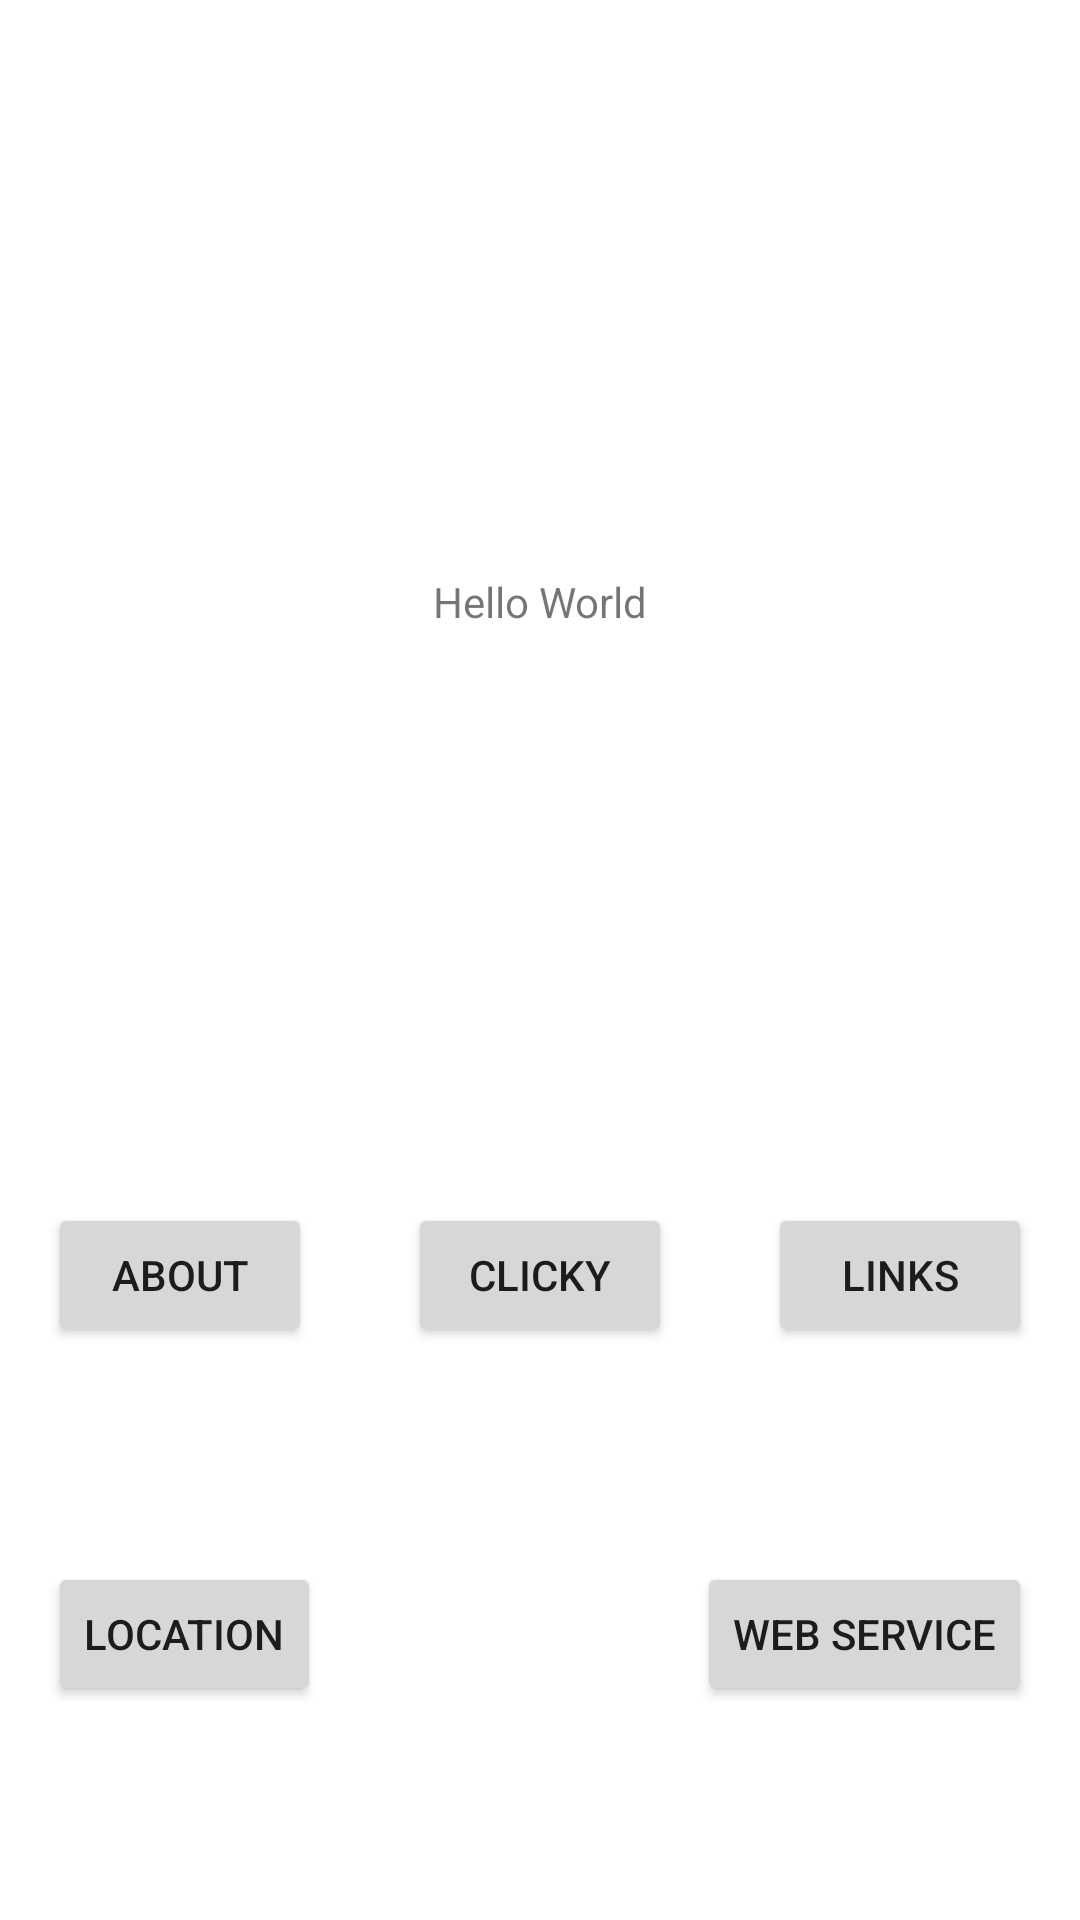

Android layout source for this screen:
<!-- AndroidManifest.xml: application theme Theme.NUMAD21STianzeMa -->
<!-- res/layout/content_main.xml -->
<?xml version="1.0" encoding="utf-8"?>
<androidx.constraintlayout.widget.ConstraintLayout xmlns:android="http://schemas.android.com/apk/res/android"
    xmlns:app="http://schemas.android.com/apk/res-auto"
    xmlns:tools="http://schemas.android.com/tools"
    android:id="@+id/content_main"
    android:layout_width="match_parent"
    android:layout_height="match_parent"
    app:layout_behavior="@string/appbar_scrolling_view_behavior">

    <TextView
        android:id="@+id/textview_first"
        android:layout_width="wrap_content"
        android:layout_height="wrap_content"
        android:text="@string/hello_world"
        app:layout_constraintBottom_toTopOf="@id/button_first"
        app:layout_constraintEnd_toEndOf="parent"
        app:layout_constraintStart_toStartOf="parent"
        app:layout_constraintTop_toTopOf="parent" />

    <Button
        android:id="@+id/button_first"
        android:layout_width="wrap_content"
        android:layout_height="wrap_content"
        android:layout_marginStart="16dp"
        android:text="@string/about"
        app:layout_constraintBottom_toBottomOf="parent"
        app:layout_constraintStart_toStartOf="parent"
        app:layout_constraintTop_toBottomOf="@id/textview_first" />

    <Button
        android:id="@+id/button_clicky"
        android:layout_width="wrap_content"
        android:layout_height="wrap_content"
        android:text="@string/clicky"
        app:layout_constraintBottom_toBottomOf="parent"
        app:layout_constraintEnd_toStartOf="@+id/button_link"
        app:layout_constraintStart_toEndOf="@+id/button_first"
        app:layout_constraintTop_toBottomOf="@+id/textview_first" />

    <Button
        android:id="@+id/button_link"
        android:layout_width="wrap_content"
        android:layout_height="wrap_content"
        android:layout_marginEnd="16dp"
        android:text="@string/links"
        app:layout_constraintBottom_toBottomOf="parent"
        app:layout_constraintEnd_toEndOf="parent"
        app:layout_constraintTop_toBottomOf="@+id/textview_first" />

    <Button
        android:id="@+id/button_location"
        android:layout_width="wrap_content"
        android:layout_height="wrap_content"
        android:layout_marginStart="16dp"
        android:text="@string/location"
        app:layout_constraintBottom_toBottomOf="parent"
        app:layout_constraintStart_toStartOf="parent"
        app:layout_constraintTop_toBottomOf="@+id/button_clicky" />

    <Button
        android:id="@+id/button_web"
        android:layout_width="wrap_content"
        android:layout_height="wrap_content"
        android:layout_marginEnd="16dp"
        android:text="@string/web"
        app:layout_constraintBottom_toBottomOf="parent"
        app:layout_constraintEnd_toEndOf="parent"
        app:layout_constraintTop_toBottomOf="@+id/button_clicky" />

</androidx.constraintlayout.widget.ConstraintLayout>
<!-- resources referenced by this layout -->
<resources>
  <string name="about">About</string>
  <string name="clicky">Clicky</string>
  <string name="hello_world">Hello World</string>
  <string name="links">Links</string>
  <string name="location">Location</string>
  <string name="web">Web Service</string>
  <style name="Theme.NUMAD21STianzeMa" parent="Theme.MaterialComponents.DayNight.DarkActionBar">
          
          <item name="colorPrimary">@color/purple_500</item>
          <item name="colorPrimaryVariant">@color/purple_700</item>
          <item name="colorOnPrimary">@color/white</item>
          
          <item name="colorSecondary">@color/teal_200</item>
          <item name="colorSecondaryVariant">@color/teal_700</item>
          <item name="colorOnSecondary">@color/black</item>
          
          <item name="android:statusBarColor" tools:targetApi="l">?attr/colorPrimaryVariant</item>
          
      </style>
  <!-- not gathered from this repository: default colours our renderer supplied (Android Studio template values) -->
  <color name="purple_500">#FF6200EE</color>
  <color name="purple_700">#FF3700B3</color>
  <color name="teal_200">#FF03DAC5</color>
  <color name="teal_700">#FF018786</color>
  <color name="black">#FF000000</color>
  <color name="white">#FFFFFFFF</color>
</resources>
